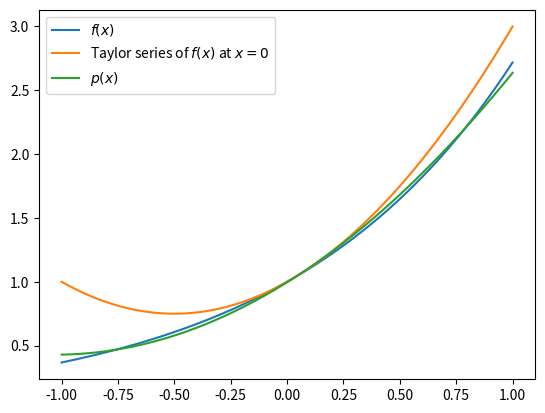

Recreate this plot in Python.
import numpy as np
from matplotlib import pyplot as plt
import math


def f(x):
    return math.exp(x)

def f_taylor(t):
    return 1+t+math.pow(t, 2)

a0 = 1.1752
a1 = 1.1036
a2 = 0.3578

def f_legendre(x):
    return a0 + a1 * x + a2 * (3*math.pow(x, 2) -1)/2


N = 501

x = np.linspace(-1, 1, N)
ex = np.array([f(t) for t in x])
taylor = np.array([f_taylor(t) for t in x])
legendre = np.array([f_legendre(t) for t in x])

plt.plot(x, ex, label=r'$f(x)$')
plt.plot(x, taylor, label=r'Taylor series of $f(x)$ at $x=0$')
plt.plot(x, legendre, label=r'$p(x)$')
plt.legend()
plt.show()

print('Approximation Error: {}'.format(math.sqrt(0.5*(math.exp(2) - math.exp(-2)) - 2 * a0**2 - 2/3 * a1**2 - 2/5 * a2**2)))